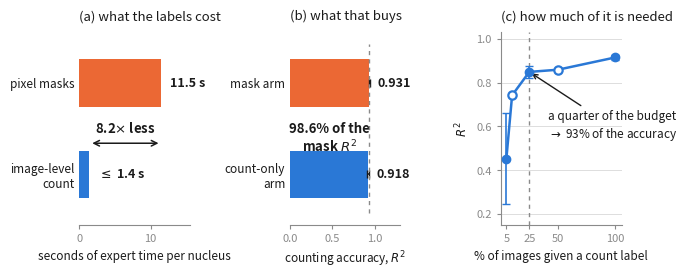

Python code for this plot: (Note: this script raises an exception after producing the figure.)
#!/usr/bin/env python3
"""fig_efficiency.py — Hình 1: lập luận hiệu quả chú thích, mã hoá bằng ĐỘ DÀI.

Hình cũ (fig_design.drawio) là sơ đồ quy trình: mọi đại lượng là một con số trong một cái hộp,
nên "rẻ hơn 8 lần" và "kém 1,1%" chiếm diện tích ngang nhau. Mà cả bài nằm ở chỗ hai độ lớn đó
lệch nhau. Ba panel dưới đây để người đọc ĐO bằng mắt:
  (a) trả bao nhiêu   -> cột dài vs cột ngắn
  (b) mất bao nhiêu   -> hai cột trùng nhau
  (c) cần bao nhiêu   -> đường bão hoà sớm
Mọi số khớp main.tex: 5.4.2 (11,5/1,4 s), Bảng 1 (R²), 5.1 (98,6%), 5.4.1 (đường ngân sách).
Chạy: python fig_efficiency.py --out paper2_rineng/figures/fig_efficiency.pdf
"""
import argparse

import matplotlib
matplotlib.use("Agg")
import matplotlib.pyplot as plt

INK, MUTED, GRID = "#1b1b1b", "#8a8a8a", "#d8d8d8"
MASK, CNT = "#EB6834", "#2A78D6"          # cam = nhãn mặt nạ, xanh = nhãn đếm (dùng nhất quán cả bài)

# 5.4.1: điểm 10% và 50% chỉ có 1 lần chạy nên không có độ lệch -> vẽ rỗng, ghi rõ ở chú thích
BUDGET = [(5, 0.453, 0.208), (10, 0.742, None), (25, 0.849, 0.029), (50, 0.859, None), (100, 0.915, 0.010)]


def bars(ax, vals, cols, labels, xmax, fmt, xerr=None):
    ys = [1, 0]
    ax.barh(ys, vals, height=0.52, color=cols, edgecolor="none",
            xerr=xerr, error_kw=dict(ecolor=INK, elinewidth=1.2, capsize=3))
    for y, v, t in zip(ys, vals, fmt):
        ax.text(v + xmax * 0.075, y, t, va="center", ha="left", fontsize=9, color=INK, fontweight="bold")
    ax.set_yticks(ys); ax.set_yticklabels(labels, fontsize=8.5, color=INK)
    ax.set_xlim(0, xmax); ax.set_ylim(-0.55, 1.55)
    for s in ("top", "right", "left"): ax.spines[s].set_visible(False)
    ax.spines["bottom"].set_color(MUTED)
    ax.tick_params(axis="x", labelsize=8, colors=MUTED, length=3)
    ax.tick_params(axis="y", length=0)


def main():
    ap = argparse.ArgumentParser()
    ap.add_argument("--out", default="paper2_rineng/figures/fig_efficiency.pdf")
    a = ap.parse_args()

    fig, (ax1, ax2, ax3) = plt.subplots(1, 3, figsize=(7.0, 2.5),
                                        gridspec_kw=dict(width_ratios=[1, 1, 1.1], wspace=0.88))

    # (a) TRẢ BAO NHIÊU — tỉ lệ 8,2:1 đọc được bằng thước
    bars(ax1, [11.5, 1.4], [MASK, CNT], ["pixel masks", "image-level\ncount"], 15.5,
         ["11.5 s", "$\\leq$ 1.4 s"])
    ax1.set_xlabel("seconds of expert time per nucleus", fontsize=8.5, color=INK)
    ax1.annotate("", xy=(1.4, 0.34), xytext=(11.5, 0.34),
                 arrowprops=dict(arrowstyle="<->", color=INK, lw=1.1))
    ax1.text(6.45, 0.42, "8.2$\\times$ less", ha="center", va="bottom", fontsize=9.5,
             color=INK, fontweight="bold")
    ax1.set_title("(a) what the labels cost", fontsize=9.5, color=INK, pad=9, loc="left")

    # (b) MẤT BAO NHIÊU — hai cột cùng chiều dài; trục bắt đầu từ 0 nên không phóng đại
    bars(ax2, [0.931, 0.918], [MASK, CNT], ["mask arm", "count-only\narm"], 1.30,
         ["0.931", "0.918"], xerr=[[0.006, 0.011], [0.006, 0.011]])
    ax2.set_xlabel("counting accuracy, $R^2$", fontsize=8.5, color=INK)
    ax2.set_xticks([0, 0.5, 1.0])
    ax2.axvline(0.931, color=MUTED, lw=1.0, ls=(0, (3, 3)), ymin=0.06, ymax=0.94, zorder=4)
    ax2.text(0.465, 0.40, "98.6% of the\nmask $R^2$", ha="center", va="center", fontsize=9.5,
             color=INK, fontweight="bold")
    ax2.set_title("(b) what that buys", fontsize=9.5, color=INK, pad=9, loc="left")

    # (c) CẦN BAO NHIÊU — đường bão hoà; số ở 5.4.1, hiện chỉ nằm trong văn xuôi
    xs = [b[0] for b in BUDGET]; ys = [b[1] for b in BUDGET]
    lo = [b[2] for b in BUDGET]
    ax3.plot(xs, ys, "-", color=CNT, lw=1.8, zorder=2)
    for x, y, e in BUDGET:
        if e is None:
            ax3.plot([x], [y], "o", mfc="white", mec=CNT, mew=1.6, ms=6, zorder=3)
        else:
            ax3.errorbar([x], [y], yerr=[e], fmt="o", color=CNT, ms=6,
                         ecolor=CNT, elinewidth=1.2, capsize=3, zorder=3)
    ax3.axvline(25, color=MUTED, lw=1.0, ls=(0, (3, 3)), zorder=1)
    ax3.annotate("a quarter of the budget\n$\\rightarrow$ 93% of the accuracy",
                 xy=(25, 0.849), xytext=(41, 0.55), fontsize=8.5, color=INK,
                 arrowprops=dict(arrowstyle="->", color=INK, lw=1.0))
    ax3.set_xlim(0, 106); ax3.set_ylim(0.15, 1.03)
    ax3.set_xticks([5, 25, 50, 100]); ax3.set_yticks([0.2, 0.4, 0.6, 0.8, 1.0])
    ax3.set_xlabel("% of images given a count label", fontsize=8.5, color=INK)
    ax3.set_ylabel("$R^2$", fontsize=8.5, color=INK)
    ax3.grid(axis="y", color=GRID, lw=0.6)
    ax3.set_axisbelow(True)
    for s in ("top", "right"): ax3.spines[s].set_visible(False)
    for s in ("bottom", "left"): ax3.spines[s].set_color(MUTED)
    ax3.tick_params(labelsize=8, colors=MUTED, length=3)
    ax3.set_title("(c) how much of it is needed", fontsize=9.5, color=INK, pad=9, loc="left")

    fig.savefig(a.out, bbox_inches="tight", pad_inches=0.02)
    fig.savefig(a.out.replace(".pdf", ".png"), dpi=200, bbox_inches="tight", pad_inches=0.02)


if __name__ == "__main__":
    main()
